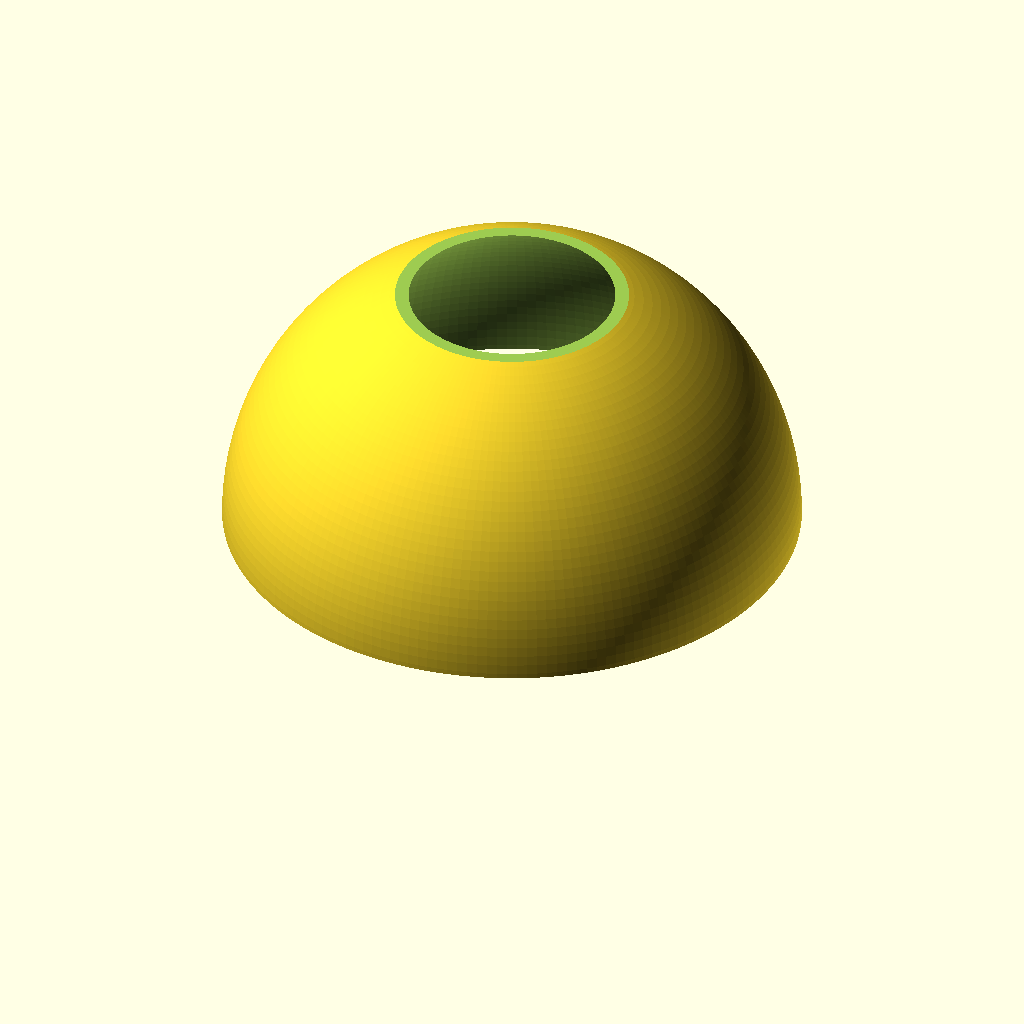
Cell 1: rendered with the file's own defaults.
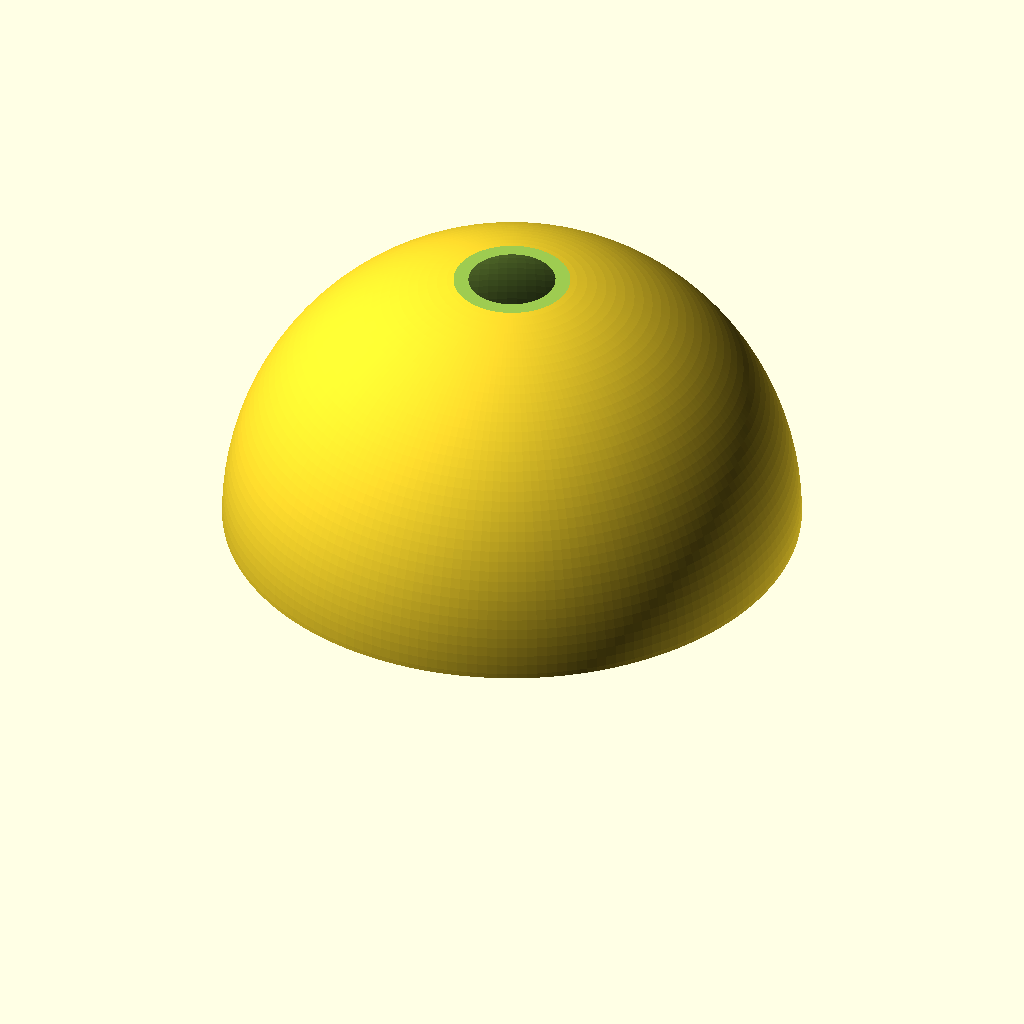
Cell 2: the same model with D = 99.
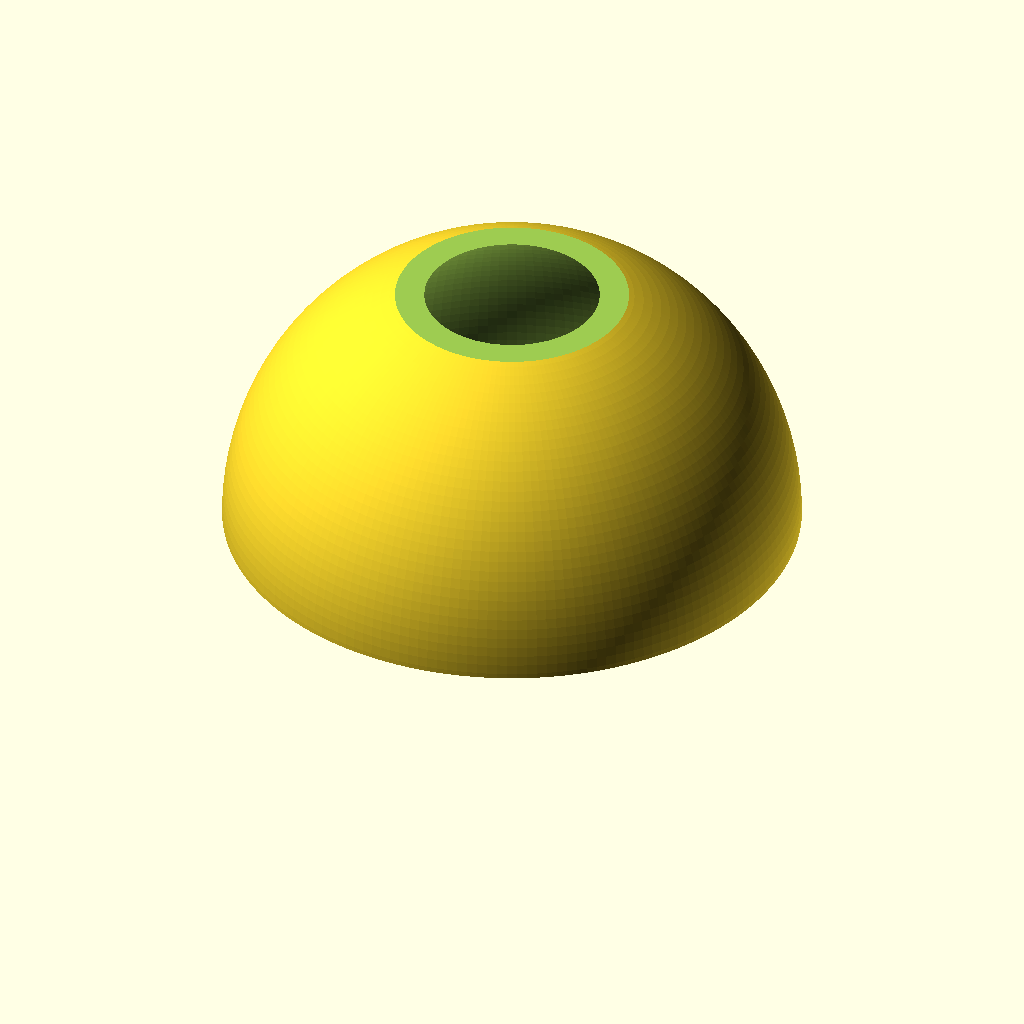
Cell 3: the same model with t = 0.9.
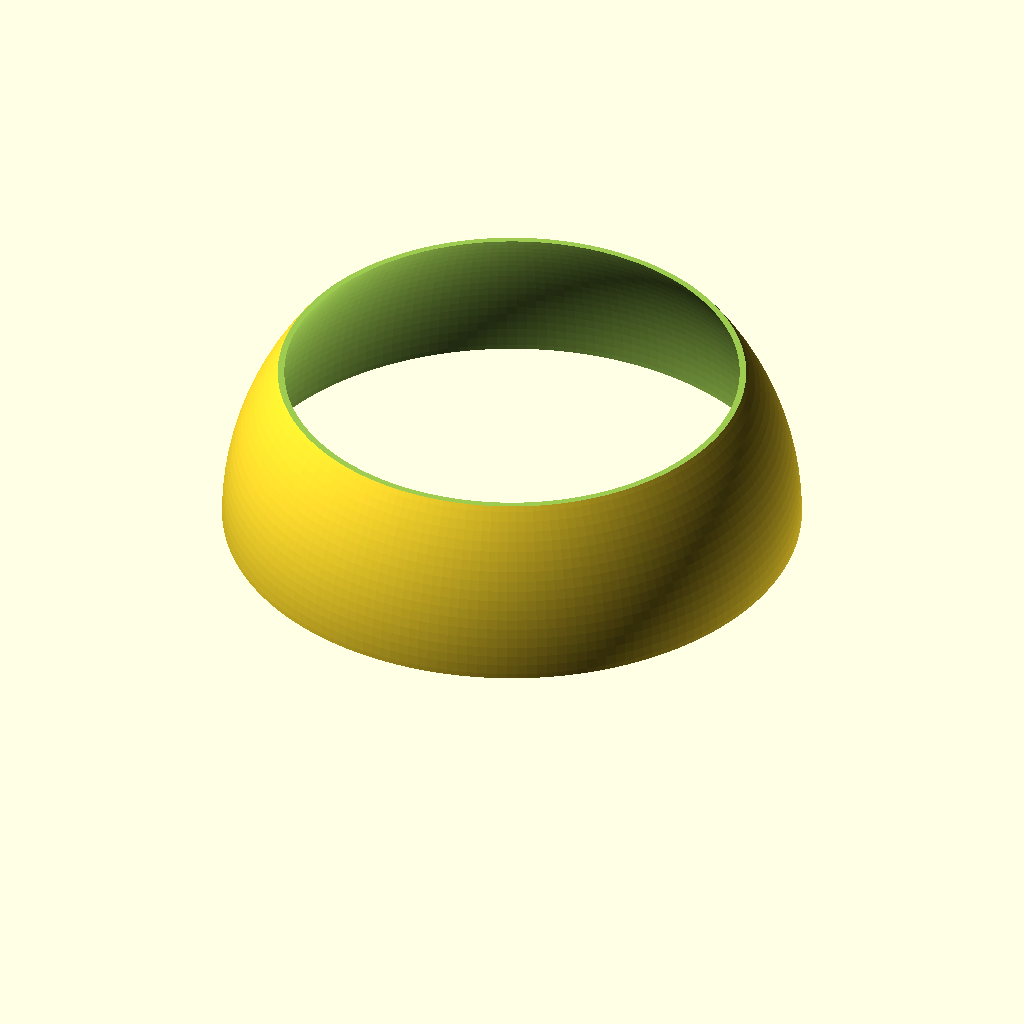
Cell 4 — furo set to 40, the other parameters unchanged.
All cells are drawn from the same view direction (rotation 55°, 0°, 25°, orthographic, colour scheme Cornfield), but the view is re-fitted for each cell, so position and scale can differ between cells as well as the parameter.
OpenSCAD source file modelos_3d/bola/meia_esfera.scad:
// Meia-esfera oca para o levitador (imprimir 2 e colar pela borda)
// Tubo: garrafa PET 500 mL, diametro interno 59,4 mm

D    = 49.5;   // diametro externo da bola (mm) -> ~83% do tubo
t    = 0.45;   // espessura da parede (mm) -> 1 perimetro com bico 0,4
furo = 20;     // diametro do furo no polo (mm), tampar com papel/fita depois
$fn  = 180;

zc = sqrt(pow(D/2, 2) - pow(furo/2, 2));   // altura do corte do furo

difference() {
    sphere(d = D);
    sphere(d = D - 2*t);
    translate([0, 0, -D]) cube(2*D, center = true);       // metade de baixo
    translate([0, 0, zc + D]) cube(2*D, center = true);   // furo no polo
}
Customizer parameters (derived from the source; name, type, default, range or options):
D: number, default 49.5
t: number, default 0.45
furo: number, default 20
